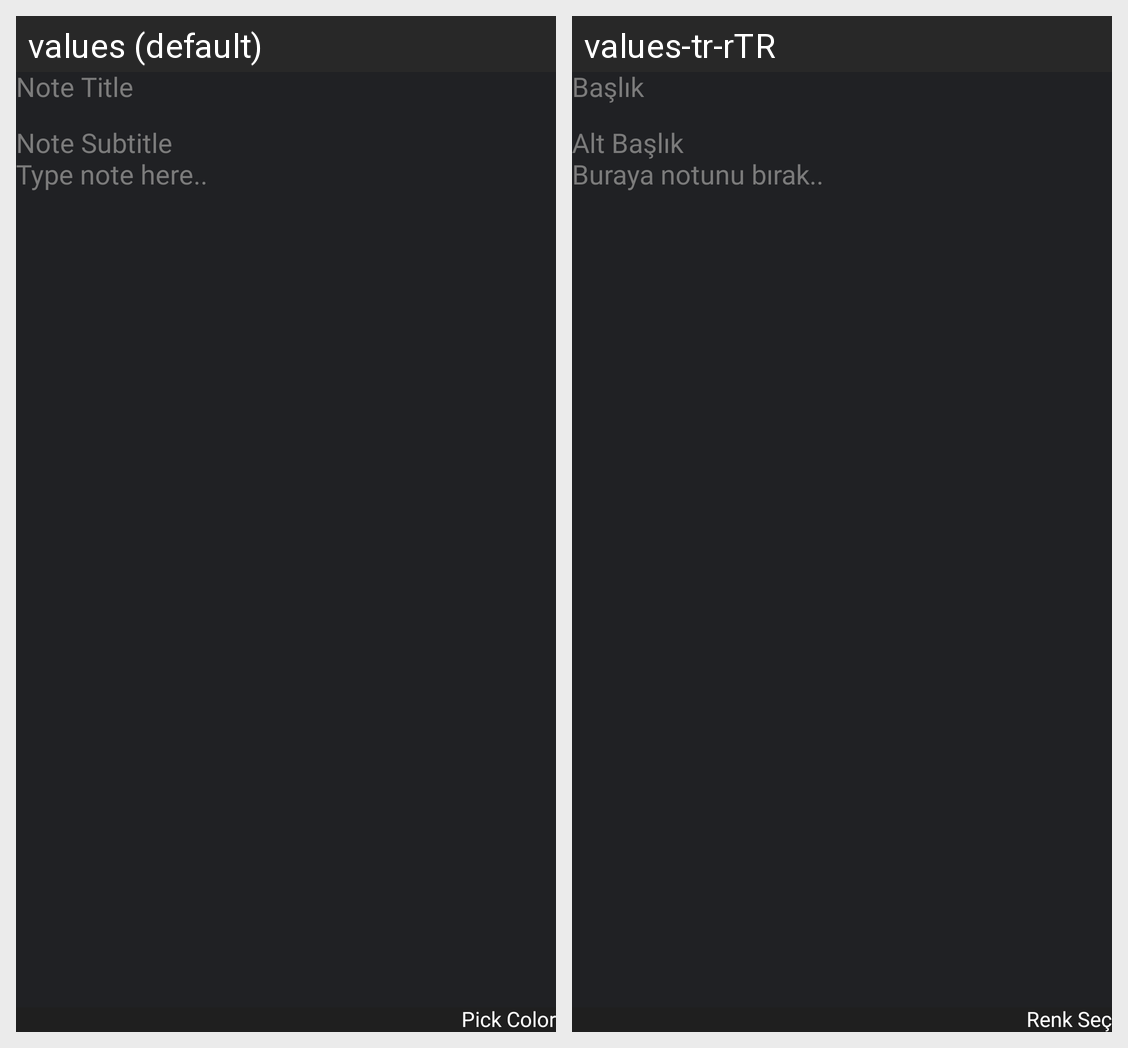

The Android screen above is rendered under two locales of the same app. Produce the string resources it draws, with the default and per-locale values.
Android screen res/layout/activity_create_note.xml rendered under 2 locales, left to right: values (default), values-tr-rTR. Device: Nexus 5 (rendered at 1080×1920; each locale shown at half size, 540×960, under a caption strip naming it); theme Theme.KeepBox.
Strings drawn on this screen, with the default value and each locale's value (text and hints the layout hard-codes, and strings that could not be matched under every locale, appear in the picture but are not listed):

note_title
  values: Note Title
  values-tr-rTR: Başlık

note_subtitle
  values: Note Subtitle
  values-tr-rTR: Alt Başlık

type_note
  values: Type note here..
  values-tr-rTR: Buraya notunu bırak..

pick_color
  values: Pick Color
  values-tr-rTR: Renk Seç
